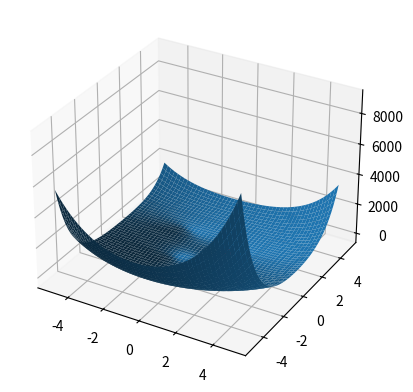

Python code for this plot:
import numpy as np
import matplotlib.pyplot as plt
import sympy

def Nestorova(f, x0, gama, omega, eps, n):
    dx = sympy.diff(f, x)
    dy = sympy.diff(f, y)
    v = np.array([0, 0])
    
    while (n != 0):
        n -= 1
        xkp = x0 - omega*v
        dg = np.array([dx.evalf(subs = {'x' : xkp[0], 'y' : xkp[1]}), dy.evalf(subs = {'x' : xkp[0], 'y' : xkp[1]})], dtype=float)
        v = omega * v + dg*gama
        x0 = x0 - v
        if (np.linalg.norm(dg) < eps):
            break

    return x0


x = sympy.Symbol('x')
y = sympy.Symbol('y')
fx = 0.01 * ((x-1)**2 + 2*(y-1)**2)*((x+1)**2+2*(y+1)**2+0.5)*((x+2)**2+2*(y-2)**2+0.7)

x0 = np.array([-1, 1])

tacka = Nestorova(fx, x0, 0.1, 0.9, 0.0001, 100)

a1 = np.arange(-5, 5, 0.01)
a2 = np.arange(-5, 5, 0.01)
r, q = np.meshgrid(a1, a2)
fxy = 0.01 * ((r-1)**2 + 2*(q-1)**2)*((r+1)**2+2*(q+1)**2+0.5)*((r+2)**2+2*(q-2)**2+0.7)

fig = plt.figure()
ax = fig.add_subplot(projection = '3d')
ax.plot_surface(r, q, fxy)
ax.scatter(tacka[0], tacka[1], fx.evalf(subs = {'x' : tacka[0], 'y' : tacka[1]}), 'o', color = 'red')
plt.show()
